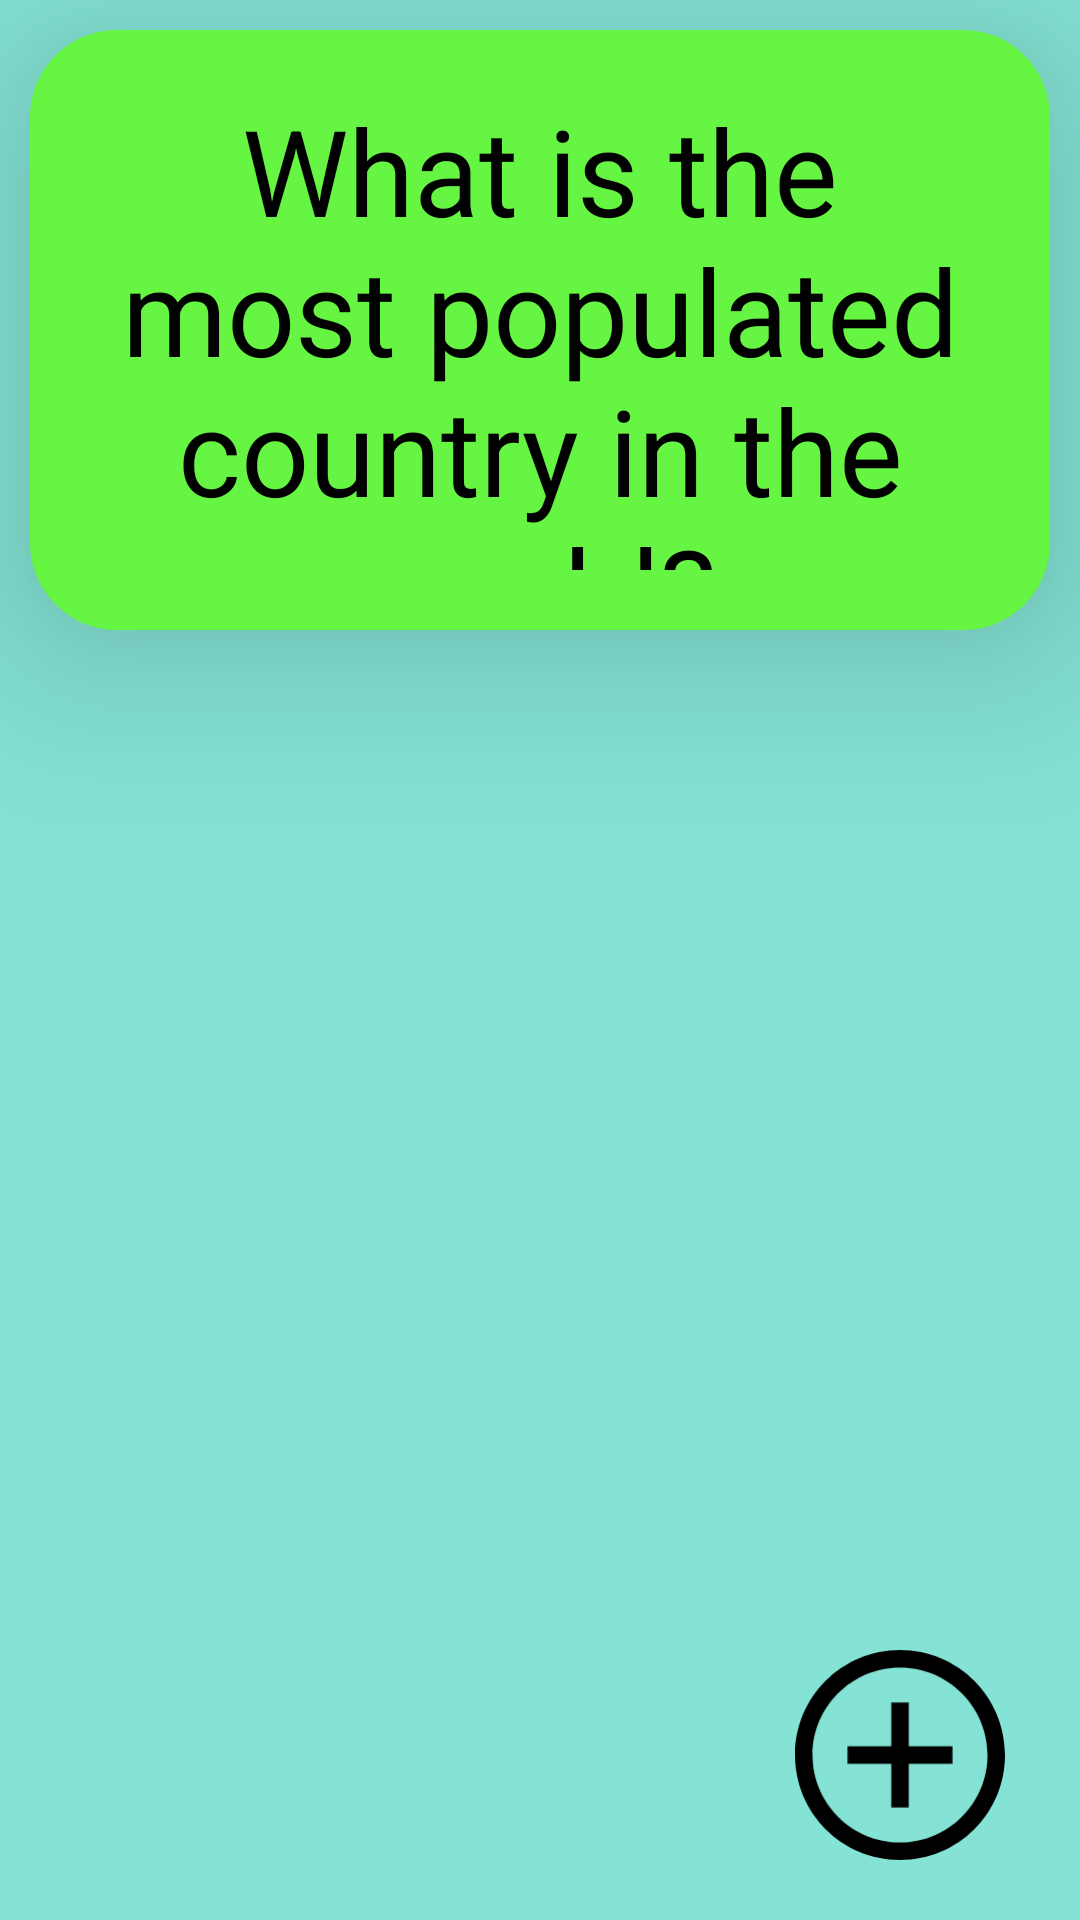

This screen was rendered from an Android layout file. Write that file and the resources it references.
<!-- AndroidManifest.xml: application theme Theme.RayansFlashcards -->
<!-- res/layout/activity_main_2.xml -->
<?xml version="1.0" encoding="utf-8"?>
<android.widget.RelativeLayout xmlns:android="http://schemas.android.com/apk/res/android"
    xmlns:app="http://schemas.android.com/apk/res-auto"
    xmlns:tools="http://schemas.android.com/tools"
    android:layout_width="match_parent"
    android:layout_height="match_parent"
    android:background="#9F3BD3BC"
    tools:context=".MainActivity">

    <TextView
        android:id="@+id/flashcard_question"
        android:layout_width="match_parent"
        android:layout_height="200dp"
        android:text="What is the most populated country in the world?"
        android:textColor="@color/black"
        android:textSize="40sp"
        android:gravity="center"
        android:visibility="visible"
        android:layout_margin="10dp"
        android:elevation="40dp"
        android:background="@drawable/solid_color_shape_2"/>
    <TextView
        android:id="@+id/flashcard_answer"
        android:layout_width="match_parent"
        android:layout_height="200dp"
        android:text="China"
        android:textSize="40sp"
        android:gravity="center"
        android:visibility="invisible"
        android:textColor="@color/white"
        android:background="@drawable/flashcard_answer_background_2" />

    <ImageView
        android:id="@+id/newpage"
        android:src="@drawable/newpage_icon_foreground"
        android:layout_alignParentBottom="true"
        android:layout_alignParentRight="true"
        android:layout_width="80dp"
        android:layout_margin="20dp"
        android:layout_height="70dp"/>
</android.widget.RelativeLayout>
<!-- resources referenced by this layout -->
<resources>
  <!-- drawable flashcard_answer_background_2 (drawable) -->
  <?xml version="1.0" encoding="utf-8"?>
  <shape xmlns:android="http://schemas.android.com/apk/res/android"
      android:shape="oval">
      <stroke android:width="10dp" android:color="#F8FF2A"/>
      <padding android:bottom="20dp" android:left="20dp"
      android:right="20dp" android:top="20dp"/>
      <solid android:color="#F8FF2A"/>
  
  </shape>
  <!-- drawable newpage_icon_foreground (drawable) -->
  <vector xmlns:android="http://schemas.android.com/apk/res/android"
      android:width="108dp"
      android:height="108dp"
      android:viewportWidth="108"
      android:viewportHeight="108">
    <group android:scaleX="4.5"
        android:scaleY="4.5">
      <path
          android:fillColor="#FF000000"
          android:pathData="M12,2c5.514,0 10,4.486 10,10s-4.486,10 -10,10 -10,-4.486 -10,-10 4.486,-10 10,-10zM12,0c-6.627,0 -12,5.373 -12,12s5.373,12 12,12 12,-5.373 12,-12 -5.373,-12 -12,-12zM18,13h-5v5h-2v-5h-5v-2h5v-5h2v5h5v2z"/>
    </group>
  </vector>
  <!-- drawable solid_color_shape_2 (drawable) -->
  <?xml version="1.0" encoding="utf-8"?>
  <shape xmlns:android="http://schemas.android.com/apk/res/android"
      android:shape="rectangle">
      <corners android:radius="24dp"/>
      <stroke android:width="10dp" android:color="#66f542"/>
      <solid android:color="#66f542"/>
      <padding android:bottom="20dp" android:left="20dp"
          android:right="20dp" android:top="20dp"/>
  
  
  
  </shape>
  <style name="Theme.RayansFlashcards" parent="Theme.MaterialComponents.DayNight.DarkActionBar">
          
          <item name="colorPrimary">@color/purple_500</item>
          <item name="colorPrimaryVariant">@color/purple_700</item>
          <item name="colorOnPrimary">@color/white</item>
          
          <item name="colorSecondary">@color/teal_200</item>
          <item name="colorSecondaryVariant">@color/teal_700</item>
          <item name="colorOnSecondary">@color/black</item>
          
          <item name="android:statusBarColor" tools:targetApi="l">?attr/colorPrimaryVariant</item>
          
      </style>
  <!-- not gathered from this repository: default colours our renderer supplied (Android Studio template values) -->
  <color name="purple_500">#FF6200EE</color>
  <color name="purple_700">#FF3700B3</color>
  <color name="teal_200">#FF03DAC5</color>
  <color name="teal_700">#FF018786</color>
  <color name="black">#FF000000</color>
  <color name="white">#FFFFFFFF</color>
</resources>
